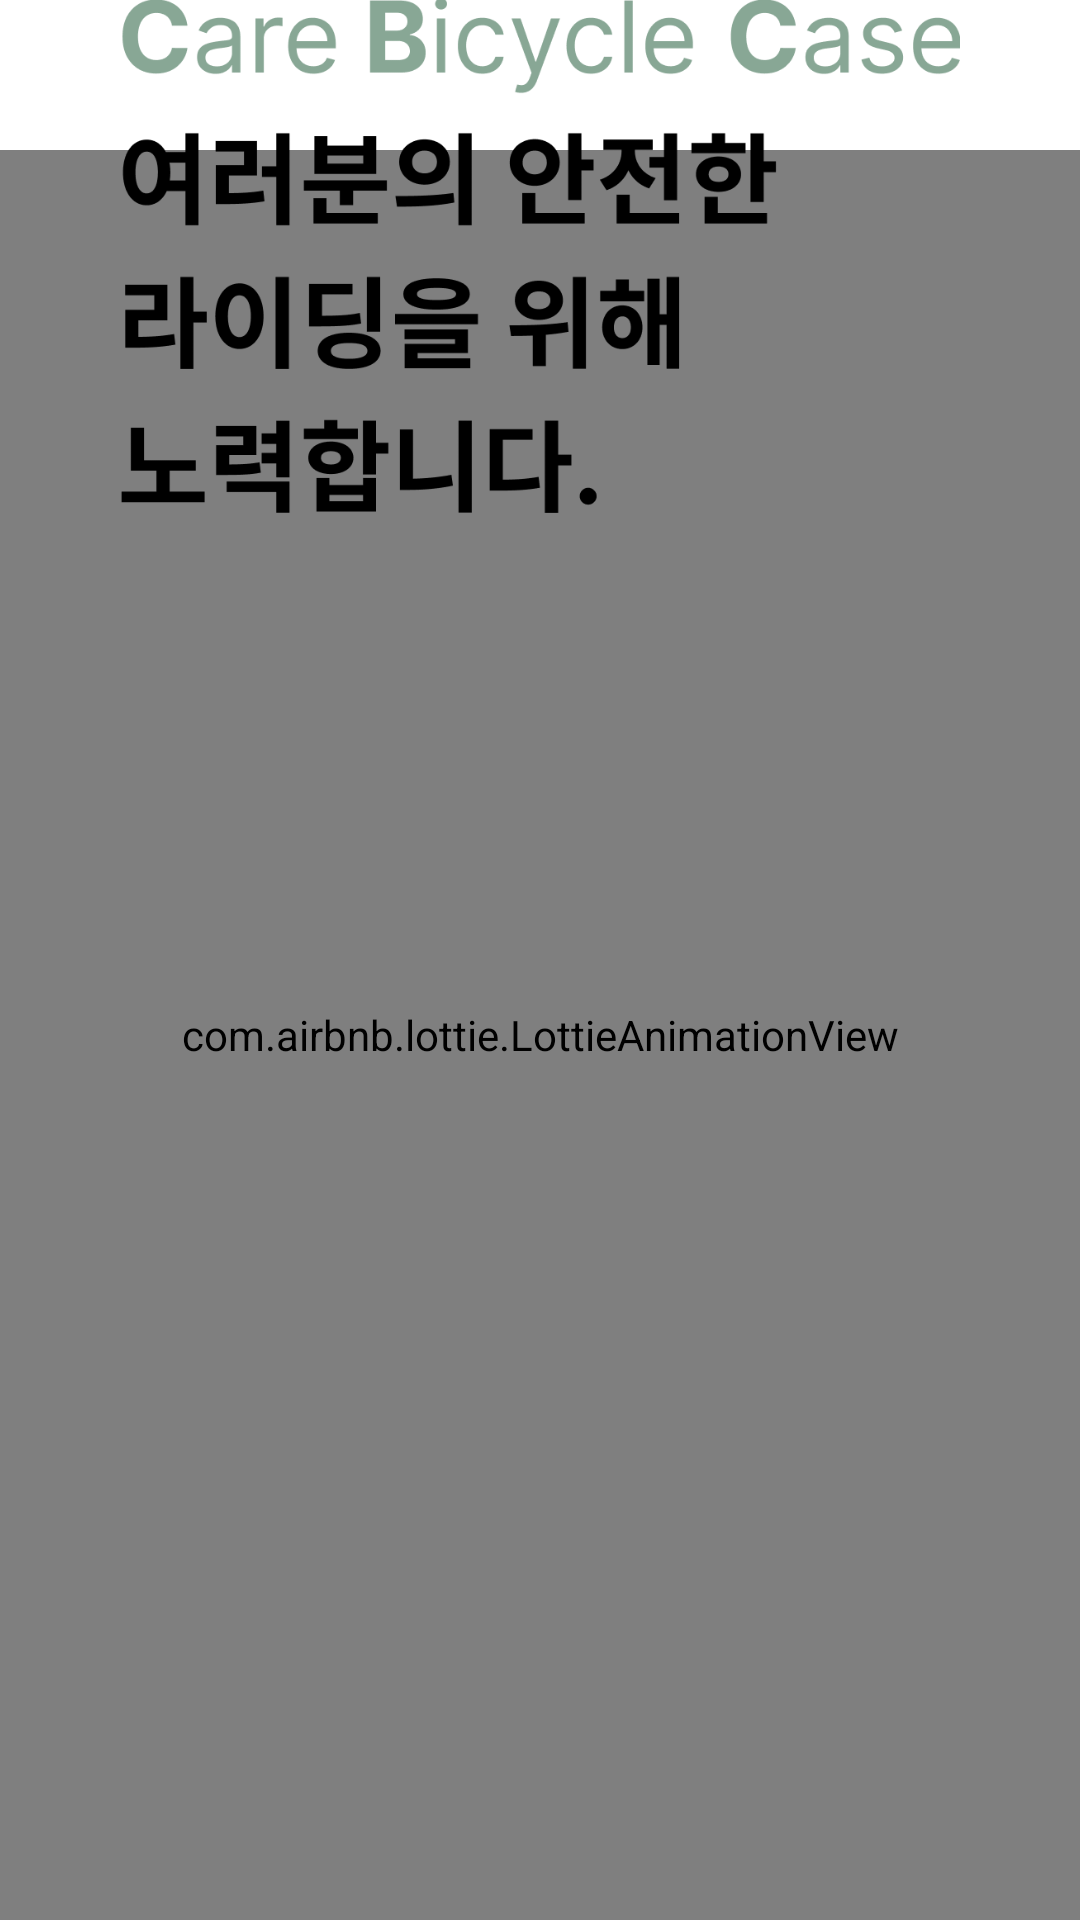

Android layout source for this screen:
<!-- AndroidManifest.xml: application theme Theme.CBC_MAIN -->
<!-- res/layout/fragment_banner2.xml -->
<?xml version="1.0" encoding="utf-8"?>
<androidx.constraintlayout.widget.ConstraintLayout xmlns:android="http://schemas.android.com/apk/res/android"
    xmlns:tools="http://schemas.android.com/tools"
    android:layout_width="match_parent"
    android:layout_height="match_parent"
    android:background="#FFFFFF"
    xmlns:app="http://schemas.android.com/apk/res-auto"
    tools:context=".Banner2Fragment">

    

    <com.airbnb.lottie.LottieAnimationView
        android:layout_width="match_parent"
        android:layout_height="match_parent"
        android:layout_marginTop="50dp"
        app:lottie_rawRes="@raw/banner2_bicycle_riding"
        app:lottie_autoPlay="true"
        app:lottie_loop="true"
        />

    <ImageView
        android:id="@+id/imgBanner2_text"
        android:layout_width="match_parent"
        android:layout_height="wrap_content"
        android:src="@drawable/banner2_text"
        android:padding="40dp"
        android:layout_marginBottom="550dp"
        app:layout_constraintEnd_toEndOf="parent"
        app:layout_constraintStart_toStartOf="parent"
        app:layout_constraintBottom_toBottomOf="parent"
        app:layout_constraintTop_toTopOf="parent"
        android:layout_marginTop="80dp"
        />



</androidx.constraintlayout.widget.ConstraintLayout>
<!-- resources referenced by this layout -->
<resources>
  <!-- drawable banner2_text: png bitmap (drawable-v24, 34468 bytes) -->
  <style name="Theme.CBC_MAIN" parent="Theme.MaterialComponents.DayNight.NoActionBar">
          
          <item name="colorPrimary">@color/white</item>
          <item name="colorPrimaryVariant">@color/green2</item>
          <item name="colorOnPrimary">@color/white</item>
          
          <item name="colorSecondary">@color/teal_200</item>
          <item name="colorSecondaryVariant">@color/teal_700</item>
          <item name="colorOnSecondary">@color/black</item>
          <item name="colorAccent">@color/j_yellow</item>
          
          <item name="android:statusBarColor" tools:targetApi="l">@color/green2</item>
      </style>
  <color name="white">#FFFFFFFF</color>
  <color name="green2">#88A795</color>
  <color name="teal_200">#FF03DAC5</color>
  <color name="teal_700">#FF018786</color>
  <color name="black">#FF000000</color>
  <color name="j_yellow">#E3CE75</color>
</resources>
